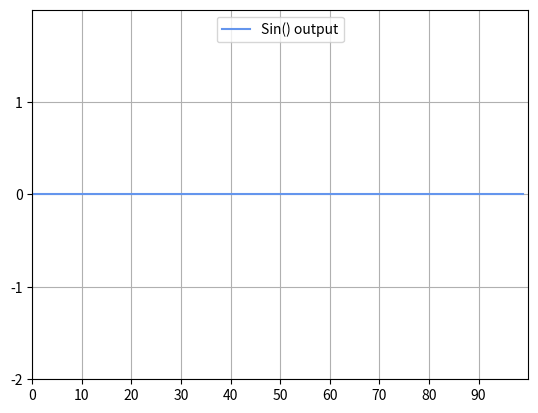

Here is the Python script that generated this plot:
import matplotlib.pyplot as plt
import matplotlib.font_manager as font_manager
import numpy as np

POINTS = 100
sin_list = [0] * POINTS
indx = 0

fig, ax = plt.subplots()
ax.set_ylim([-2, 2])
ax.set_xlim([0, POINTS])
ax.set_autoscale_on(False)
ax.set_xticks(range(0, 100, 10))
ax.set_yticks(range(-2, 2, 1))
ax.grid(True)

line_sin, = ax.plot(range(POINTS), sin_list, label='Sin() output', color='cornflowerblue')
ax.legend(loc='upper center', ncol=4, prop=font_manager.FontProperties(size=10))


def sin_output(ax):
    global indx, sin_list, line_sin
    if indx == 20:
        indx = 0
    indx += 1

    sin_list = sin_list[1:] + [np.sin((indx / 10) * np.pi)]
    line_sin.set_ydata(sin_list)
    ax.draw_artist(line_sin)
    ax.figure.canvas.draw()


timer = fig.canvas.new_timer(interval=100)
timer.add_callback(sin_output, ax)
timer.start()
plt.show()